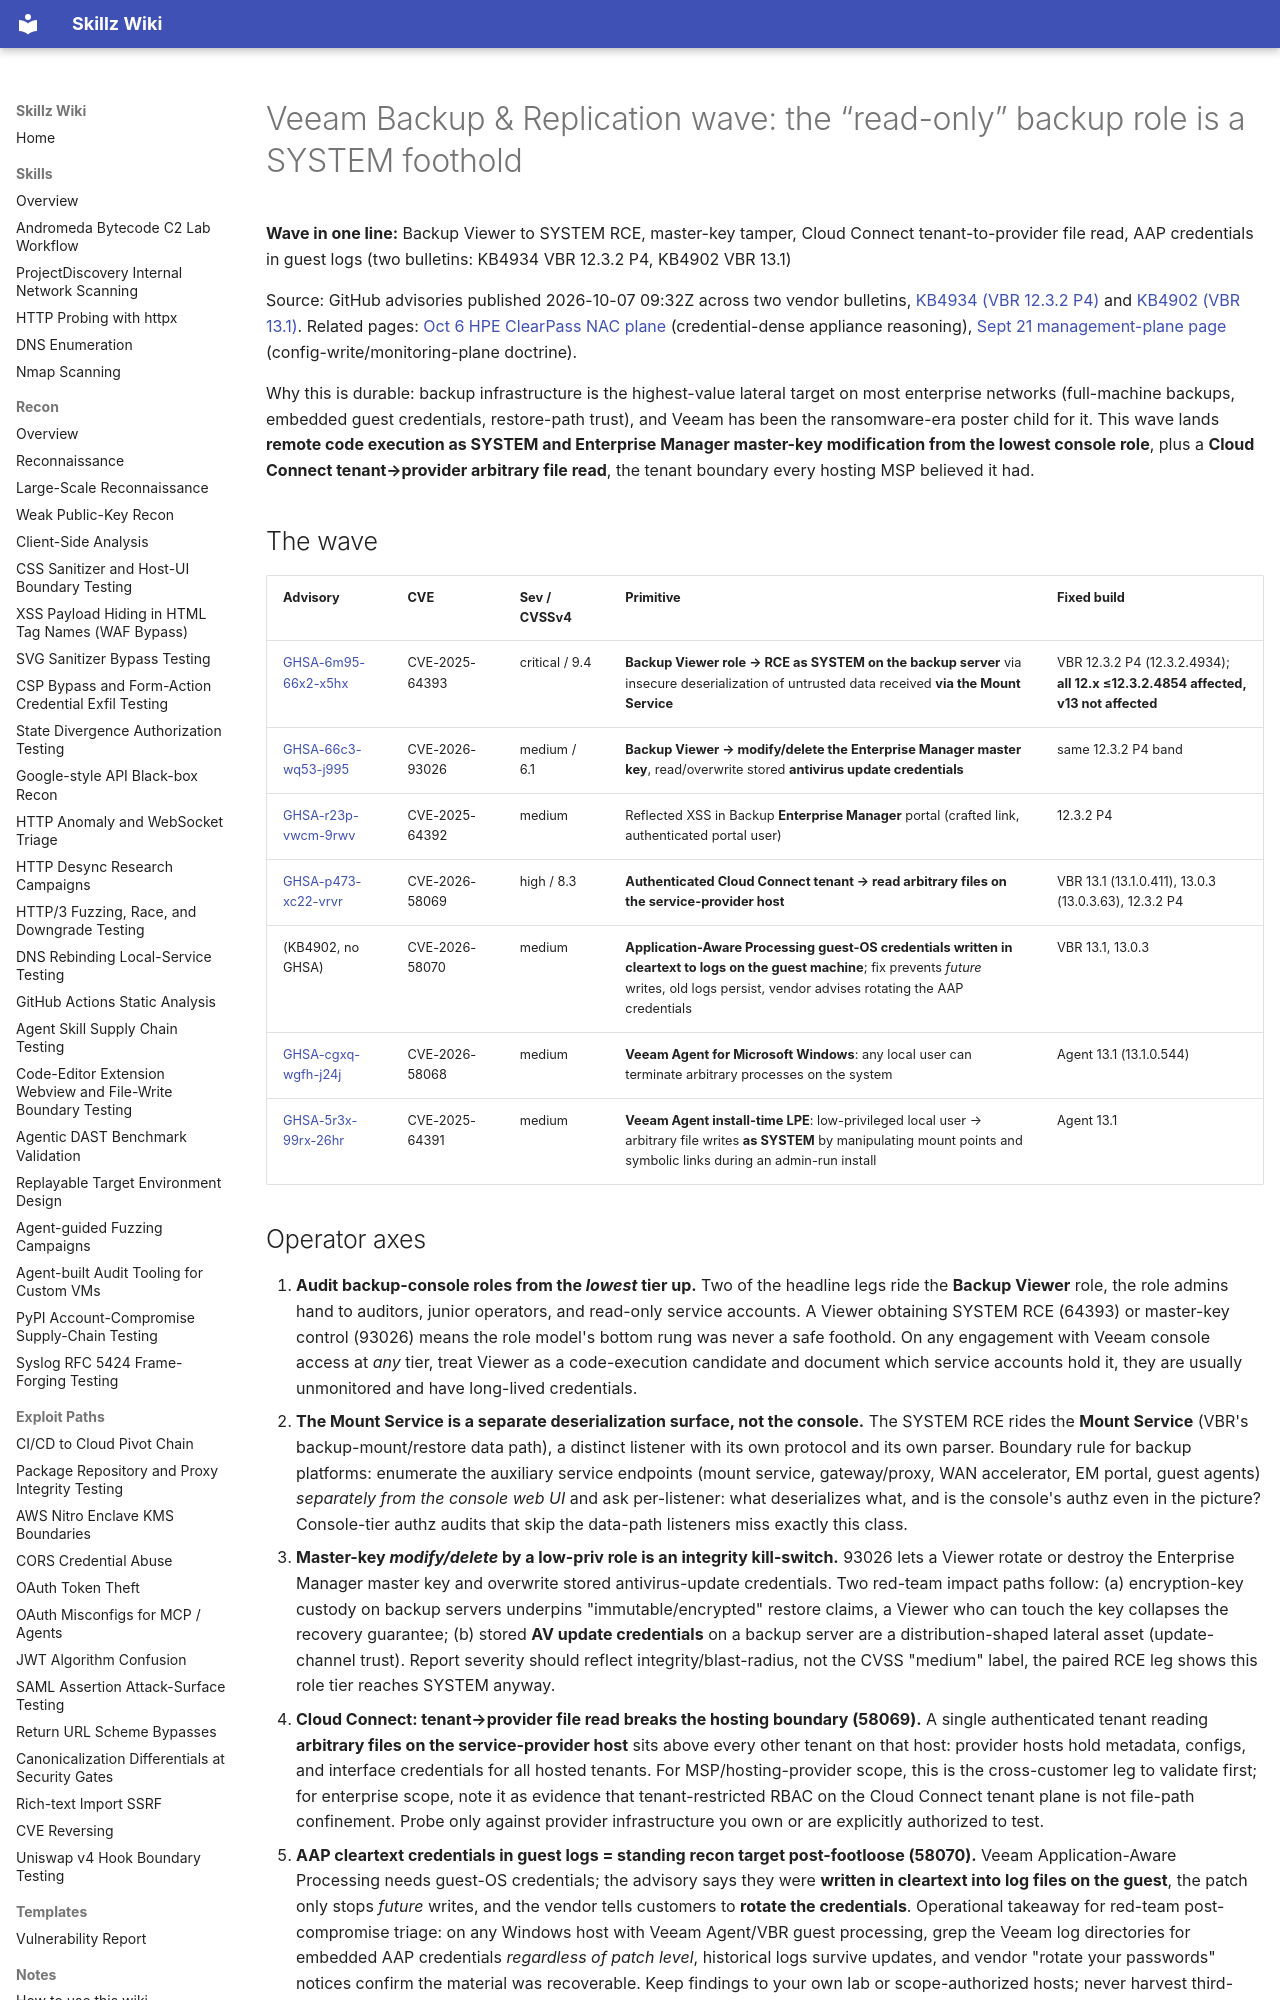

repository: bastet-ai/skillz-wiki · page: alerts/2026-10-07-veeam-br-cloud-connect-backup-plane-role-and-boundary-wave-ghsa/index.html · generator: mkdocs

---
title: "Veeam Backup & Replication wave: Backup Viewer to SYSTEM RCE, master-key tamper, Cloud Connect tenant-to-provider file read, AAP credentials in guest logs"
---

# Veeam Backup & Replication wave: the “read-only” backup role is a SYSTEM foothold

**Wave in one line:** Backup Viewer to SYSTEM RCE, master-key tamper, Cloud Connect tenant-to-provider file read, AAP credentials in guest logs (two bulletins: KB4934 VBR 12.3.2 P4, KB4902 VBR 13.1)

Source: GitHub advisories published 2026-10-07 09:32Z across two vendor bulletins, [KB4934 (VBR 12.3.2 P4)](https://www.veeam.com/kb4934) and [KB4902 (VBR 13.1)](https://www.veeam.com/kb4902). Related pages: [Oct 6 HPE ClearPass NAC plane](2026-10-07-hpe-clearpass-aos-s-unauth-primitive-ladder-nac-trust-boundaries-ghsa.md) (credential-dense appliance reasoning), [Sept 21 management-plane page](2026-09-21-management-plane-config-writes-toctou-onboarding-race-and-flat-authz-drift-ghsa.md) (config-write/monitoring-plane doctrine).

Why this is durable: backup infrastructure is the highest-value lateral target on most enterprise networks (full-machine backups, embedded guest credentials, restore-path trust), and Veeam has been the ransomware-era poster child for it. This wave lands **remote code execution as SYSTEM and Enterprise Manager master-key modification from the lowest console role**, plus a **Cloud Connect tenant→provider arbitrary file read**, the tenant boundary every hosting MSP believed it had.

## The wave

| Advisory | CVE | Sev / CVSSv4 | Primitive | Fixed build |
| --- | --- | --- | --- | --- |
| [GHSA-6m95-66x2-x5hx](https://github.com/advisories/GHSA-6m95-66x2-x5hx) | CVE-2025-64393 | critical / 9.4 | **Backup Viewer role → RCE as SYSTEM on the backup server** via insecure deserialization of untrusted data received **via the Mount Service** | VBR 12.3.2 P4 (12.3.2.4934); **all 12.x ≤12.3.2.4854 affected, v13 not affected** |
| [GHSA-66c3-wq53-j995](https://github.com/advisories/GHSA-66c3-wq53-j995) | CVE-2026-93026 | medium / 6.1 | **Backup Viewer → modify/delete the Enterprise Manager master key**, read/overwrite stored **antivirus update credentials** | same 12.3.2 P4 band |
| [GHSA-r23p-vwcm-9rwv](https://github.com/advisories/GHSA-r23p-vwcm-9rwv) | CVE-2025-64392 | medium | Reflected XSS in Backup **Enterprise Manager** portal (crafted link, authenticated portal user) | 12.3.2 P4 |
| [GHSA-p473-xc22-vrvr](https://github.com/advisories/GHSA-p473-xc22-vrvr) | CVE-2026-58069 | high / 8.3 | **Authenticated Cloud Connect tenant → read arbitrary files on the service-provider host** | VBR 13.1 (13.1.0.411), 13.0.3 (13.0.3.63), 12.3.2 P4 |
| (KB4902, no GHSA) | CVE-2026-58070 | medium | **Application-Aware Processing guest-OS credentials written in cleartext to logs on the guest machine**; fix prevents *future* writes, old logs persist, vendor advises rotating the AAP credentials | VBR 13.1, 13.0.3 |
| [GHSA-cgxq-wgfh-j24j](https://github.com/advisories/GHSA-cgxq-wgfh-j24j) | CVE-2026-58068 | medium | **Veeam Agent for Microsoft Windows**: any local user can terminate arbitrary processes on the system | Agent 13.1 (13.1.0.544) |
| [GHSA-5r3x-99rx-26hr](https://github.com/advisories/GHSA-5r3x-99rx-26hr) | CVE-2025-64391 | medium | **Veeam Agent install-time LPE**: low-privileged local user → arbitrary file writes **as SYSTEM** by manipulating mount points and symbolic links during an admin-run install | Agent 13.1 |
